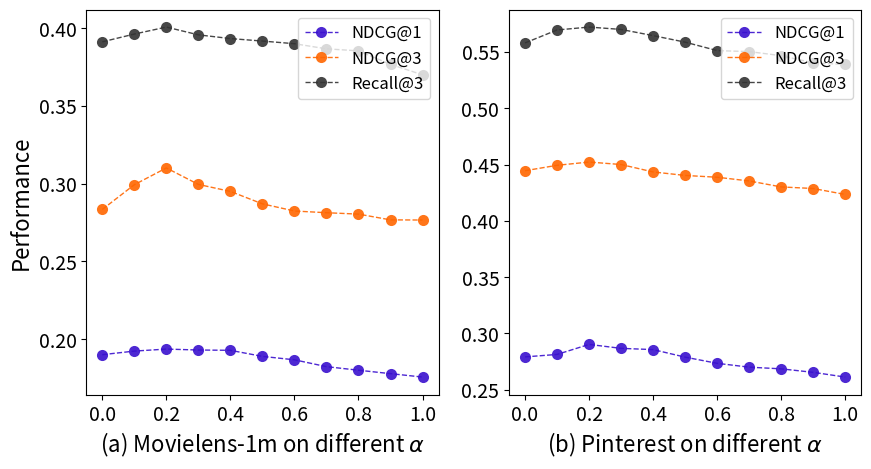

This figure's Python source:

import matplotlib.pyplot as plt
import numpy as np

label_size=16
metric = 'Performance'

###########performance changes with different alpha
def PerformanceDiffLambda():
    
    plt.figure(figsize=(10,5), dpi=80)
    # plt.figure(2)

    marker_edge_width = 0
    marker_size = 8 
    alpha = 0.9
    # legend_order = [r'$\lambda_0$', r'$\lambda_1$', r'$\lambda_2$', r'$\lambda_3$']
    legend_order = ['NDCG@1', 'NDCG@3', 'Recall@3']

    # steps_data = [str(i) for i in range(11)]
    # steps_data = ['0', '0.1', '0.2', '0.3', '0.4', '0.5', '0.6', '0.7', '0.8', '0.9', '1']
    steps_data = [0, 0.1, 0.2, 0.3, 0.4, 0.5, 0.6, 0.7, 0.8, 0.9, 1]
    NDCG1 = [0.1900, 0.1923, 0.1936, 0.1930, 0.1928, 0.1889, 0.1867, 0.1823, 0.180, 0.1778, 0.1756]
    NDCG3 = [0.2834, 0.2993, 0.3101, 0.2995, 0.295, 0.2870, 0.2824, 0.2813, 0.2804, 0.2767, 0.2766]
    RECALL3 = [0.3912, 0.3962, 0.4007, 0.3957, 0.3933, 0.3917, 0.3900, 0.3867, 0.3854, 0.3767, 0.3700]


    ax1 = plt.subplot(121)
    plt.plot(steps_data, NDCG1, linewidth=1, color='#3910CE', linestyle='--', marker='o', label=legend_order[0],markeredgecolor='black', markeredgewidth=marker_edge_width, markersize=marker_size, alpha=alpha)
    plt.plot(steps_data, NDCG3, linewidth=1, color='#FF6600', linestyle='--', marker='o', label=legend_order[1], markeredgecolor='black', markeredgewidth=marker_edge_width, markersize=marker_size, alpha=alpha)
    plt.plot(steps_data, RECALL3, linewidth=1, color='#333333', linestyle='--', marker='o', label=legend_order[2],markeredgecolor='black', markeredgewidth=marker_edge_width, markersize=marker_size, alpha=alpha)

    # plt.plot(steps_data, lambda_3, linewidth=1, color='#3366CC', linestyle='--', marker='o', label=legend_order[3],markeredgecolor='black', markeredgewidth=marker_edge_width, markersize=marker_size, alpha=alpha)
    #显示图像
    plt.legend()
    plt.xlabel(r'(a) Movielens-1m on different $\alpha$', size=label_size)
    plt.ylabel(metric, size=label_size)
    plt.yticks(np.arange(0, 0.5, 0.05), fontsize=14)
    plt.xticks(fontsize=14)
    plt.legend(fontsize=12, loc='upper right', ncol=1)
    ax1.plot()
    # plt.plot()

    NDCG1 = [0.2791, 0.2813, 0.2902, 0.28670, 0.2856, 0.2789, 0.2734, 0.2700, 0.2685, 0.2654, 0.2612]
    NDCG3 = [0.4445, 0.4493, 0.4522, 0.4500, 0.4434, 0.4403, 0.4387, 0.4354, 0.4301, 0.4287, 0.4234]
    RECALL3 = [0.5580, 0.5695, 0.5721, 0.570, 0.5645, 0.5587, 0.5512, 0.5503, 0.5467, 0.5403, 0.5389]
    ax2 = plt.subplot(122)
    plt.plot(steps_data, NDCG1, linewidth=1, color='#3910CE', linestyle='--', marker='o', label=legend_order[0],markeredgecolor='black', markeredgewidth=marker_edge_width, markersize=marker_size, alpha=alpha)
    plt.plot(steps_data, NDCG3, linewidth=1, color='#FF6600', linestyle='--', marker='o', label=legend_order[1], markeredgecolor='black', markeredgewidth=marker_edge_width, markersize=marker_size, alpha=alpha)
    plt.plot(steps_data, RECALL3, linewidth=1, color='#333333', linestyle='--', marker='o', label=legend_order[2],markeredgecolor='black', markeredgewidth=marker_edge_width, markersize=marker_size, alpha=alpha)
    # plt.plot(steps_data, lambda_3, linewidth=1, color='#3366CC', linestyle='--', marker='o', label=legend_order[3],markeredgecolor='black', markeredgewidth=marker_edge_width, markersize=marker_size, alpha=alpha)
    #显示图像
    plt.legend(loc="upper right", fontsize=12)
    plt.xlabel(r'(b) Pinterest on different $\alpha$', size=label_size)
    # plt.ylabel(metric, size=label_size)
    plt.yticks(np.arange(0.25, 0.6, 0.05), fontsize=14)
    plt.xticks(fontsize=14)
    ax2.plot()

    plt.savefig('variant2.pdf') 
    print('over')


def PerformanceDiffLambdav2():
    
    plt.figure(figsize=(6,10), dpi=80)
    # plt.figure(2)

    marker_edge_width = 0
    marker_size = 8 
    alpha = 0.9
    legend_order = ['Movielens-1m', 'Pinterest']
    steps_data = ['0', '0.1', '0.2', '0.3', '0.4', '0.5', '0.6', '0.7', '0.8', '0.9', '1']

    MNDCG1 = [0.1900, 0.1923, 0.1936, 0.1930, 0.1928, 0.1913, 0.1900, 0.1897, 0.1890, 0.1870, 0.1856]
    MNDCG3 = [0.2834, 0.2993, 0.3101, 0.2995, 0.295, 0.2870, 0.2824, 0.2813, 0.2804, 0.2767, 0.2766]
    MRECALL3 = [0.3912, 0.3962, 0.4007, 0.3957, 0.3933, 0.3917, 0.3900, 0.3867, 0.3854, 0.3767, 0.3700]
    
    PNDCG1 = [0.2791, 0.2813, 0.2902, 0.28670, 0.2856, 0.2789, 0.2734, 0.2700, 0.2685, 0.2654, 0.2612]
    PNDCG3 = [0.4445, 0.4493, 0.4522, 0.4500, 0.4434, 0.4403, 0.4387, 0.4354, 0.4301, 0.4287, 0.4234]
    PRECALL3 = [0.5580, 0.5695, 0.5721, 0.570, 0.5645, 0.5587, 0.5512, 0.5503, 0.5467, 0.5403, 0.5389]

    ax1 = plt.subplot(311)
    plt.plot(steps_data, MNDCG1, linewidth=1.5, color='#3910CE', linestyle='--', marker='o', label=legend_order[0],markeredgecolor='black', markeredgewidth=marker_edge_width, markersize=marker_size, alpha=alpha)

    plt.plot(steps_data, PNDCG1, linewidth=1.5, color='#FF6600', linestyle='--', marker='o', label=legend_order[0],markeredgecolor='black', markeredgewidth=marker_edge_width, markersize=marker_size, alpha=alpha)
    #显示图像
    plt.legend()
    plt.xlabel(r'different $\alpha$', size=label_size)
    plt.ylabel(metric, size=label_size)
    plt.yticks(np.arange(0.1, 0.3, 0.02))
    plt.legend(fontsize=10, loc='upper right', ncol=2)
    ax1.plot()

  
    ax2 = plt.subplot(312)
    plt.plot(steps_data, MNDCG3, linewidth=1.5, color='#3910CE', linestyle='--', marker='o', label=legend_order[0],markeredgecolor='black', markeredgewidth=marker_edge_width, markersize=marker_size, alpha=alpha)
    plt.plot(steps_data, PNDCG3, linewidth=1.5, color='#FF6600', linestyle='--', marker='o', label=legend_order[0],markeredgecolor='black', markeredgewidth=marker_edge_width, markersize=marker_size, alpha=alpha)
    #显示图像
    plt.legend(loc="upper right")
    plt.xlabel(r'different $\alpha$', size=label_size)
    plt.ylabel(metric, size=label_size)
    plt.yticks(np.arange(0.35, 0.60, 0.05))
    ax2.plot()

    ax3 = plt.subplot(313)
    plt.plot(steps_data, MRECALL3, linewidth=1.5, color='#3910CE', linestyle='--', marker='o', label=legend_order[0],markeredgecolor='black', markeredgewidth=marker_edge_width, markersize=marker_size, alpha=alpha)
    plt.plot(steps_data, PRECALL3, linewidth=1.5, color='#FF6600', linestyle='--', marker='o', label=legend_order[0],markeredgecolor='black', markeredgewidth=marker_edge_width, markersize=marker_size, alpha=alpha)
    #显示图像
    plt.legend(loc="upper right")
    plt.xlabel(r'different $\alpha$', size=label_size)
    plt.ylabel(metric, size=label_size)
    plt.yticks(np.arange(0.2, 0.5, 0.05))
    ax3.plot()

    plt.savefig('variant3.jpg') 
    print('over')

if __name__ == "__main__":
    PerformanceDiffLambda()
    # PerformanceDiffLambdav2()